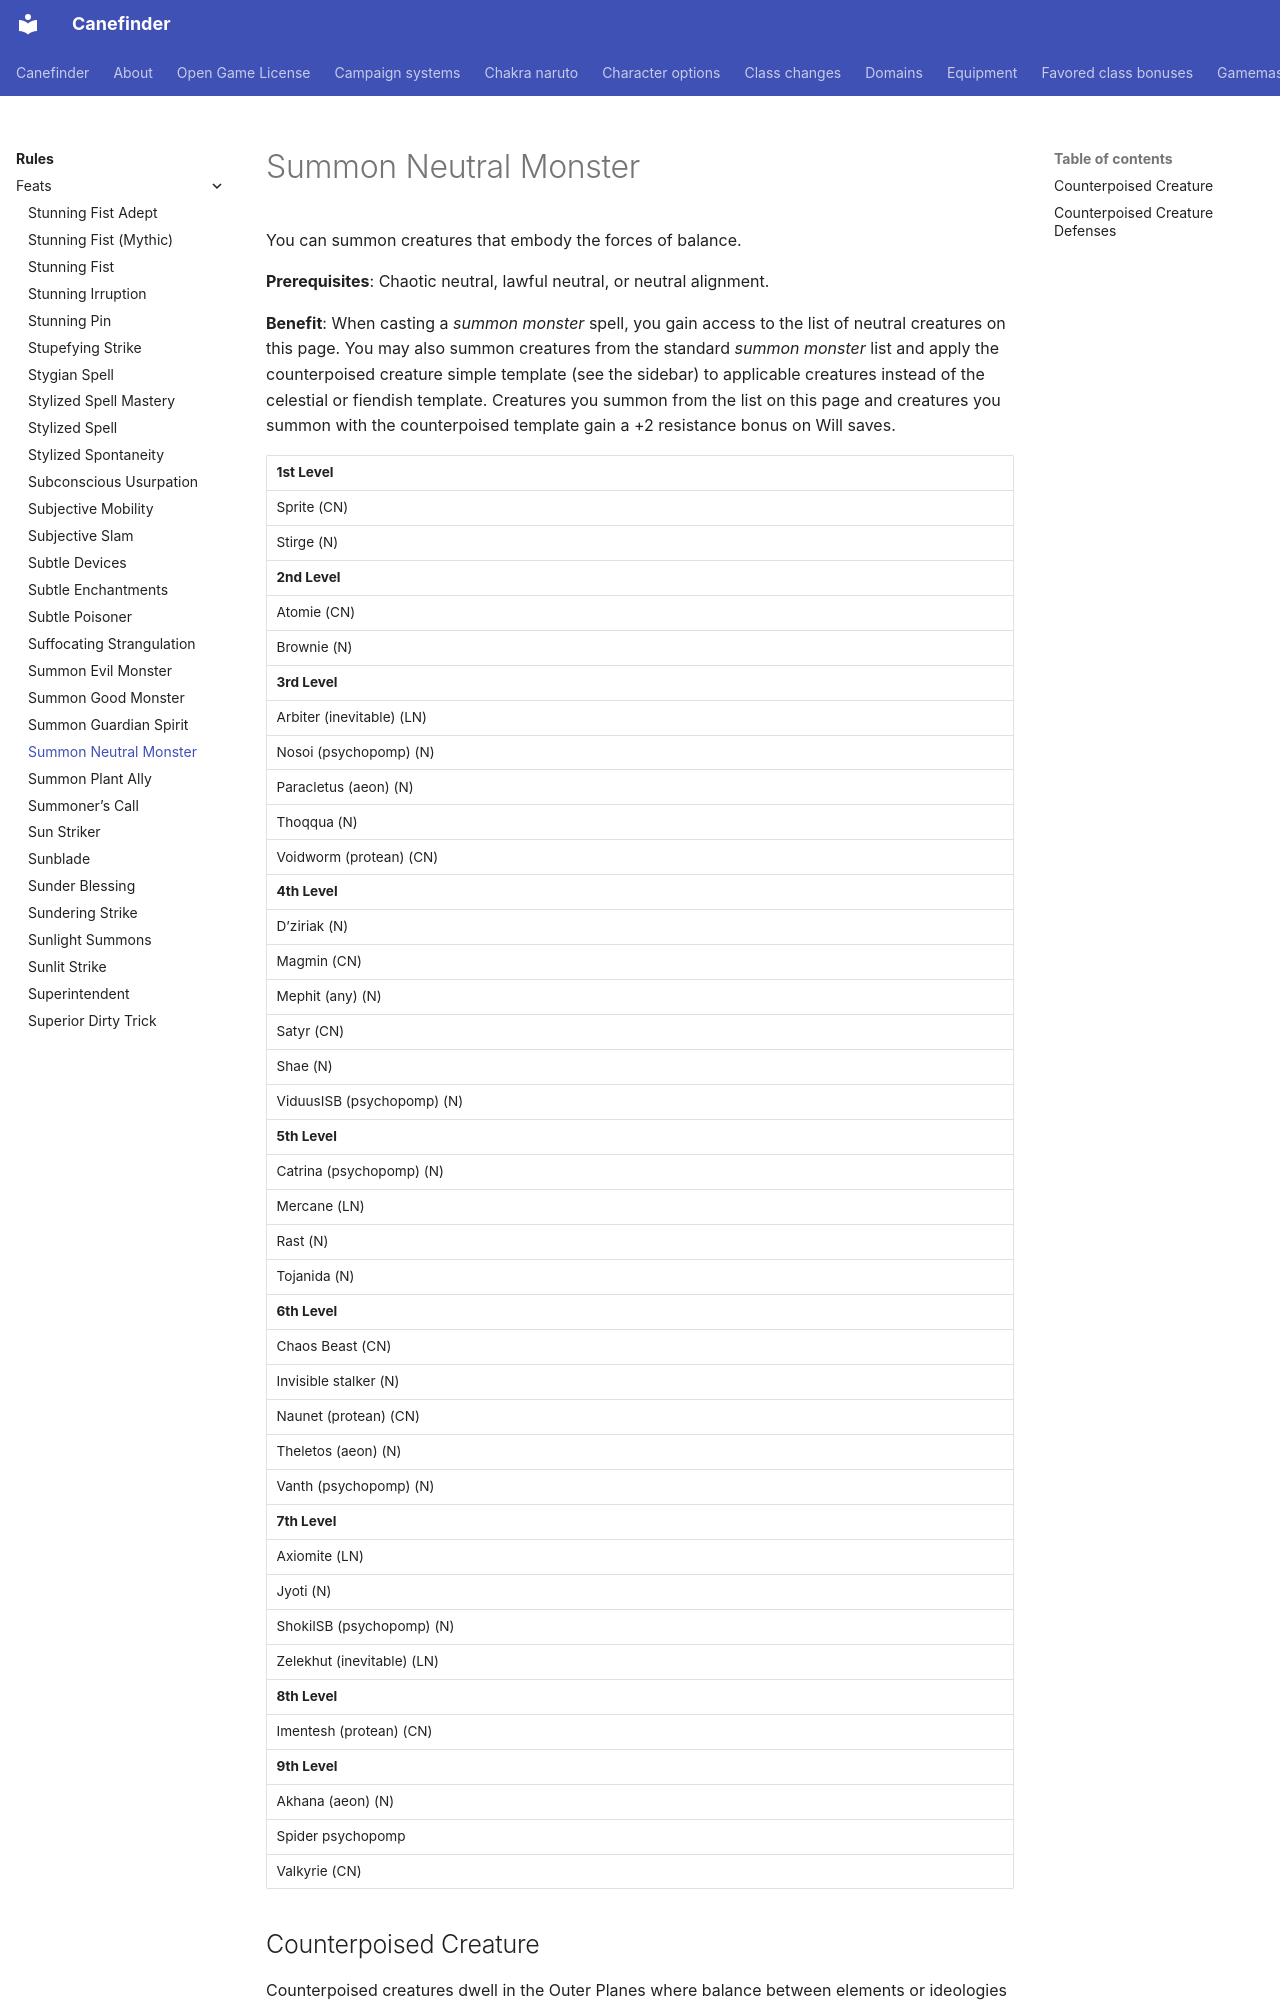

repository: canefinderhouserules/Canefinderhouserules · page: rules/feats/summon-neutral-monster/index.html · generator: mkdocs

# Summon Neutral Monster

You can summon creatures that embody the forces of balance.

**Prerequisites**: Chaotic neutral, lawful neutral, or neutral alignment.

**Benefit**: When casting a *summon monster* spell, you gain access to the list of neutral creatures on this page. You may also summon creatures from the standard *summon monster* list and apply the counterpoised creature simple template (see the sidebar) to applicable creatures instead of the celestial or fiendish template. Creatures you summon from the list on this page and creatures you summon with the counterpoised template gain a +2 resistance bonus on Will saves. 

| 1st Level |
|---|
| Sprite (CN) |
| Stirge (N) |
| **2nd Level** |
| Atomie (CN) |
| Brownie (N) |
| **3rd Level** |
| Arbiter (inevitable) (LN) |
| Nosoi (psychopomp) (N) |
| Paracletus (aeon) (N) |
| Thoqqua (N) |
| Voidworm (protean) (CN) |
| **4th Level** |
| D’ziriak (N) |
| Magmin (CN) |
| Mephit (any) (N) |
| Satyr (CN) |
| Shae (N) |
| ViduusISB (psychopomp) (N) |
| **5th Level** |
| Catrina (psychopomp) (N) |
| Mercane (LN) |
| Rast (N) |
| Tojanida (N) |
| **6th Level** |
| Chaos Beast (CN) |
| Invisible stalker (N) |
| Naunet (protean) (CN) |
| Theletos (aeon) (N) |
| Vanth (psychopomp) (N) |
| **7th Level** |
| Axiomite (LN) |
| Jyoti (N) |
| ShokiISB (psychopomp) (N) |
| Zelekhut (inevitable) (LN) |
| **8th Level** |
| Imentesh (protean) (CN) |
| **9th Level** |
| Akhana (aeon) (N) |
| Spider psychopomp |
| Valkyrie (CN) |
